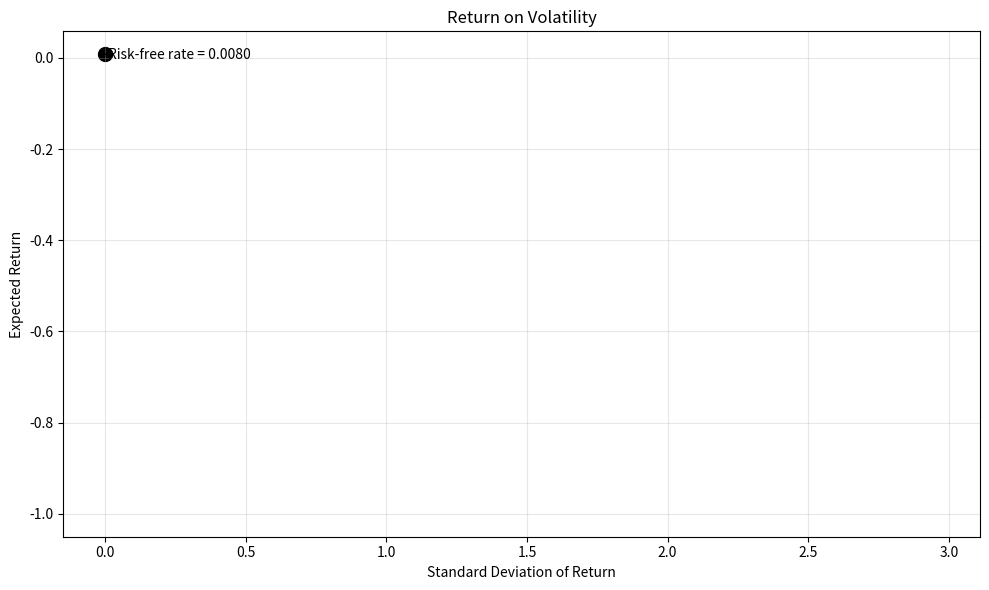
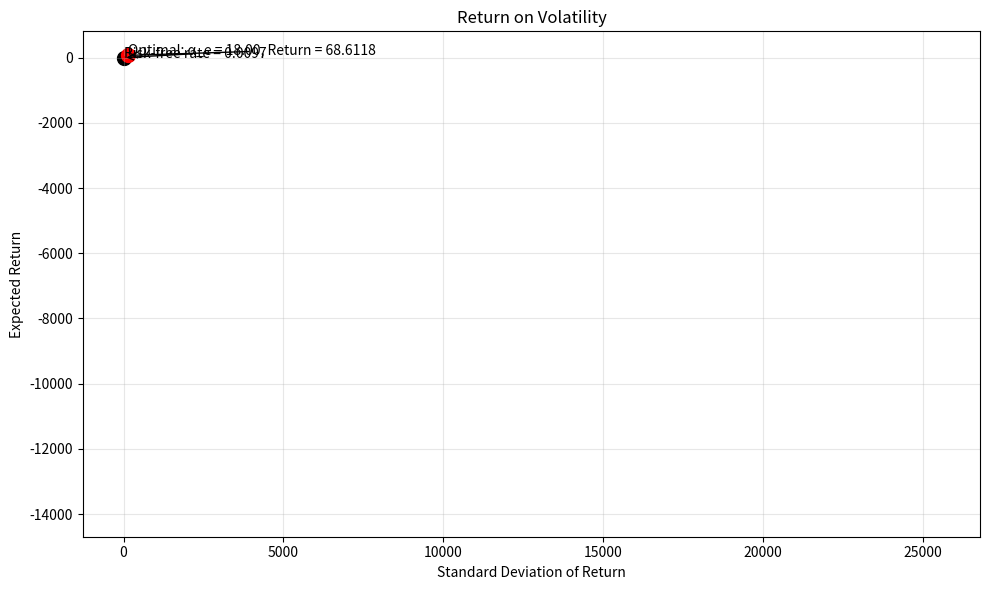
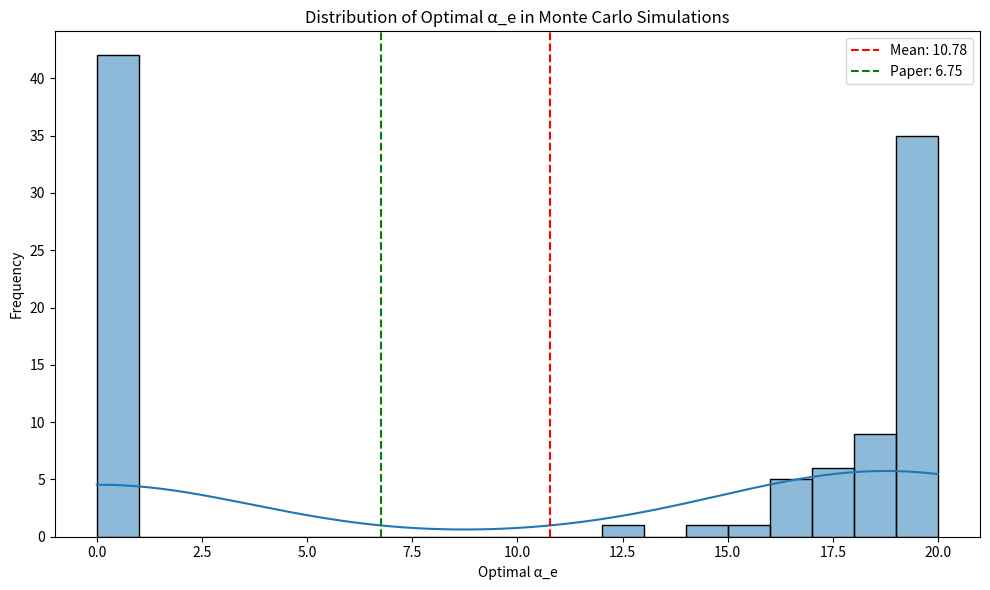
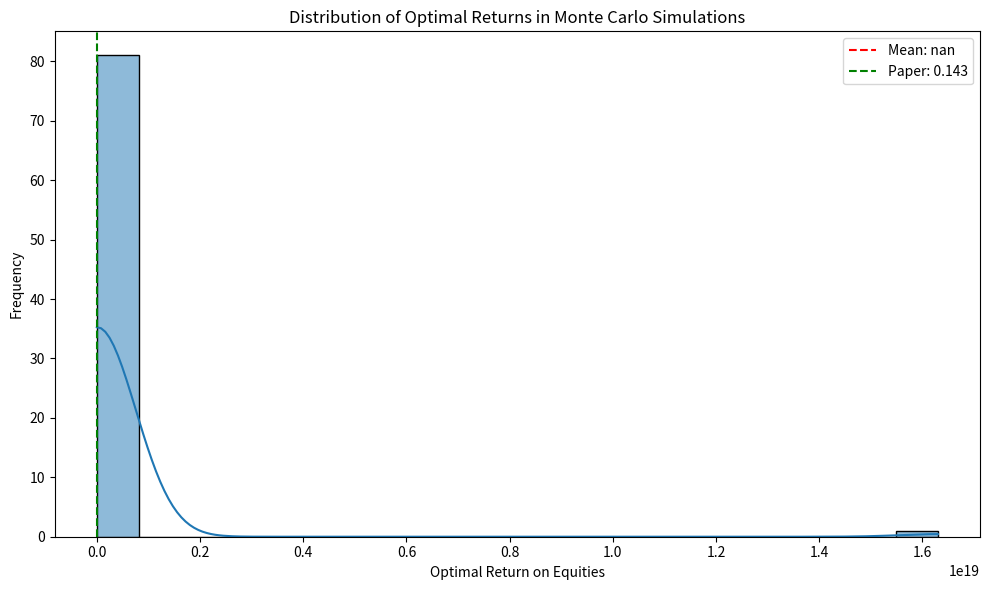
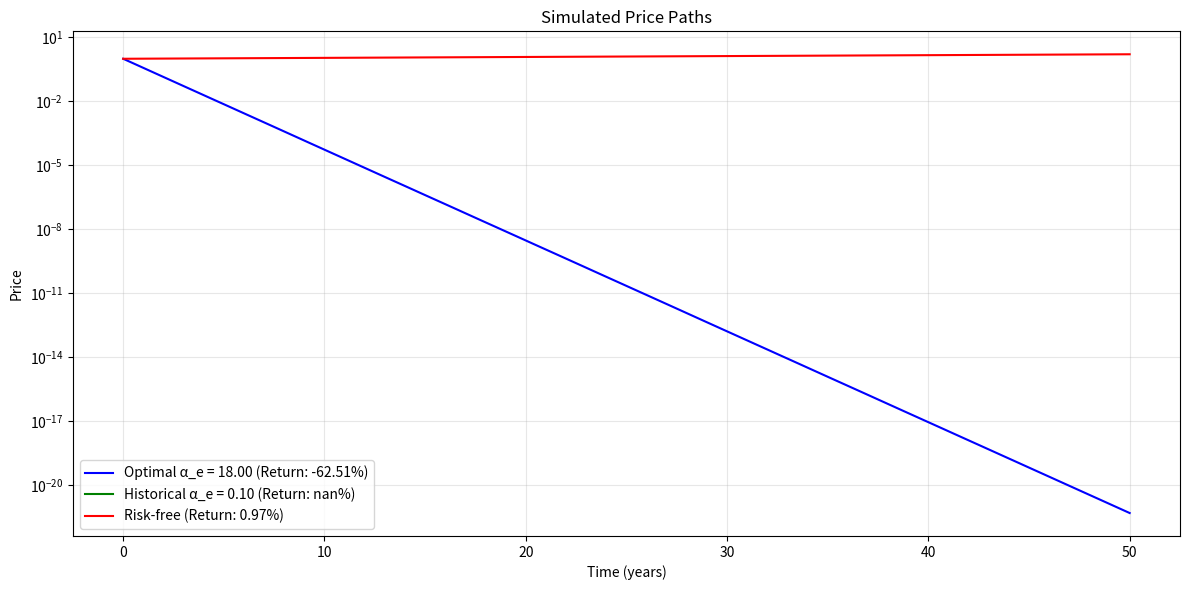
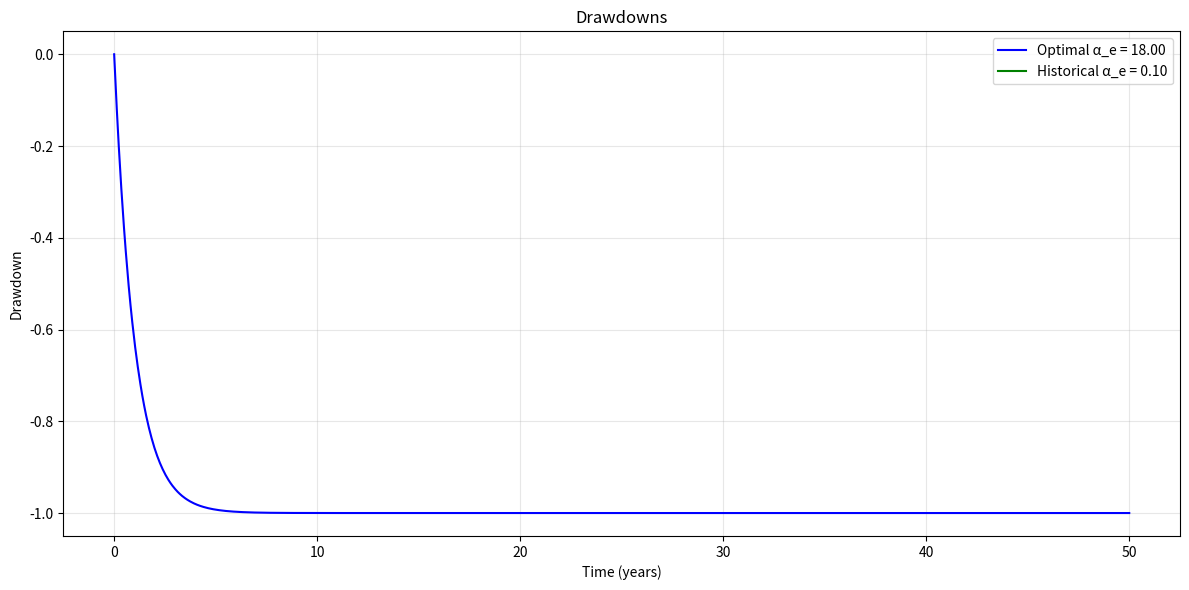
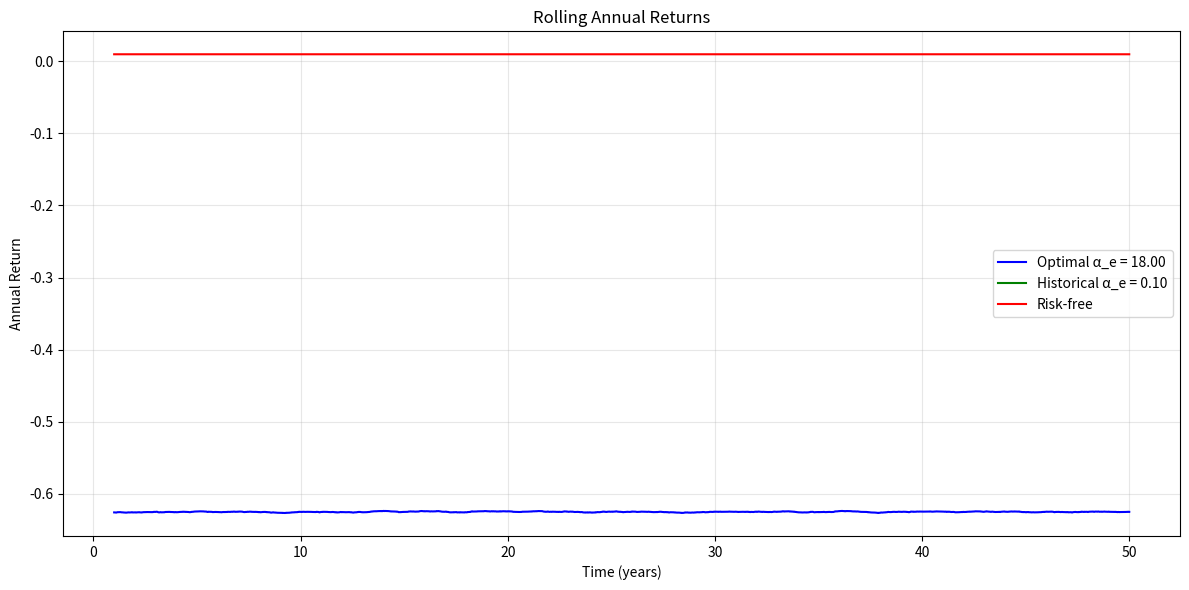

These charts were generated, in order, by the following Python code:
import numpy as np
import pandas as pd
import matplotlib.pyplot as plt
from scipy.optimize import minimize
import seaborn as sns
from typing import Tuple, Dict, List

# Set random seed for reproducibility
np.random.seed(42)

class EquityPremiumModel:
    """
    A class to simulate and test the equity premium model described in the paper.
    """
    
    def __init__(self, 
                 mean_consumption_growth: float, 
                 std_consumption_growth: float,
                 serial_correlation: float,
                 risk_free_rate: float,
                 stationary_prob: List[float] = [0.5, 0.5]):
        """
        Initialize the equity premium model.
        
        Parameters:
        -----------
        mean_consumption_growth : float
            Mean real consumption growth rate
        std_consumption_growth : float
            Standard deviation of real consumption growth rate
        serial_correlation : float
            Serial correlation of real consumption growth rate
        risk_free_rate : float
            Real return on riskless bonds
        stationary_prob : list, optional
            Stationary probability distribution of the Markov chain, default [0.5, 0.5]
        """
        self.mean_consumption_growth = mean_consumption_growth
        self.std_consumption_growth = std_consumption_growth
        self.serial_correlation = serial_correlation
        self.risk_free_rate = risk_free_rate
        self.stationary_prob = stationary_prob
        
        # Calculate time discount factor for bonds (from Theorem 1)
        self.beta = 1 / (1 + risk_free_rate)
        
        # Calculate consumption growth rates for each state
        self.lambda_values = self._calculate_lambda_values()
        
        # Calculate Markov transition matrix
        self.phi = self._calculate_markov_matrix()
    
    def _calculate_lambda_values(self) -> np.ndarray:
        """
        Calculate consumption growth rates for each state.
        
        Returns:
        --------
        lambda_values : ndarray
            Array of consumption growth rates for each state
        """
        # Using the mean and standard deviation of consumption growth,
        # calculate lambda_1 (growth state) and lambda_2 (contraction state)
        pi_1, pi_2 = self.stationary_prob
        
        # Solve for lambda_1 and lambda_2 using the mean and std
        # Mean = pi_1 * lambda_1 + pi_2 * lambda_2
        # Var = pi_1 * (lambda_1 - mean)^2 + pi_2 * (lambda_2 - mean)^2
        
        # From the mean equation:
        # lambda_2 = (mean - pi_1 * lambda_1) / pi_2
        
        # Substituting into the variance equation and solving for lambda_1
        var = self.std_consumption_growth ** 2
        a = pi_1 * pi_2
        b = -2 * pi_1 * pi_2 * self.mean_consumption_growth
        c = pi_1 * pi_2 * self.mean_consumption_growth ** 2 - var * pi_2
        
        # Quadratic formula
        discriminant = b ** 2 - 4 * a * c
        lambda_1 = (-b + np.sqrt(discriminant)) / (2 * a)
        
        # Calculate lambda_2 using the mean equation
        lambda_2 = (self.mean_consumption_growth - pi_1 * lambda_1) / pi_2
        
        return np.array([lambda_1, lambda_2])
    
    def _calculate_markov_matrix(self) -> np.ndarray:
        """
        Calculate the Markov transition matrix to match the serial correlation.
        
        Returns:
        --------
        phi : ndarray
            2x2 Markov transition matrix
        """
        pi_1, pi_2 = self.stationary_prob
        lambda_1, lambda_2 = self.lambda_values
        
        # The stationary distribution satisfies:
        # pi_1 = pi_1 * phi_11 + pi_2 * phi_21
        # pi_2 = pi_1 * phi_12 + pi_2 * phi_22
        
        # And the serial correlation is:
        # sigma = (pi_1 * phi_11 * (lambda_1 - mean) * (lambda_1 - mean) + 
        #          pi_1 * phi_12 * (lambda_1 - mean) * (lambda_2 - mean) +
        #          pi_2 * phi_21 * (lambda_2 - mean) * (lambda_1 - mean) +
        #          pi_2 * phi_22 * (lambda_2 - mean) * (lambda_2 - mean)) / var
        
        # Use the stationary distribution to derive one row in terms of the other
        # phi_21 = (pi_1 - pi_1 * phi_11) / pi_2
        # phi_22 = (pi_2 - pi_1 * phi_12) / pi_2
        
        # For a two-state Markov chain, each row sums to 1
        # phi_11 + phi_12 = 1
        # phi_21 + phi_22 = 1
        
        # Solve for phi_11 using the serial correlation
        mean = self.mean_consumption_growth
        var = self.std_consumption_growth ** 2
        
        dev_1 = lambda_1 - mean
        dev_2 = lambda_2 - mean
        
        # Set up the equation for serial correlation
        def correlation_equation(phi_11):
            phi_12 = 1 - phi_11
            phi_21 = (pi_1 - pi_1 * phi_11) / pi_2
            phi_22 = 1 - phi_21
            
            correlation = (pi_1 * phi_11 * dev_1 * dev_1 + 
                          pi_1 * phi_12 * dev_1 * dev_2 +
                          pi_2 * phi_21 * dev_2 * dev_1 + 
                          pi_2 * phi_22 * dev_2 * dev_2) / var
            
            return (correlation - self.serial_correlation) ** 2
        
        # Minimize to find phi_11 that matches the serial correlation
        result = minimize(correlation_equation, 0.5, bounds=[(0, 1)])
        phi_11 = result.x[0]
        
        # Calculate the rest of the transition matrix
        phi_12 = 1 - phi_11
        phi_21 = (pi_1 - pi_1 * phi_11) / pi_2
        phi_22 = 1 - phi_21
        
        return np.array([[phi_11, phi_12], [phi_21, phi_22]])
    
    def _calculate_equity_prices(self, alpha_e: float) -> np.ndarray:
        """
        Calculate equity prices for each state given a risk aversion coefficient.
        
        Parameters:
        -----------
        alpha_e : float
            Coefficient of Constant Relative Risk Aversion for equities
            
        Returns:
        --------
        w : ndarray
            Equity prices for each state
        """
        # Solve the system of equations for equity prices
        # w_i = beta * sum_j(phi_ij * lambda_j^(1-alpha_e) * (w_j + 1))
        
        # For a two-state model, we have:
        # w_1 = beta * (phi_11 * lambda_1^(1-alpha_e) * (w_1 + 1) + phi_12 * lambda_2^(1-alpha_e) * (w_2 + 1))
        # w_2 = beta * (phi_21 * lambda_1^(1-alpha_e) * (w_1 + 1) + phi_22 * lambda_2^(1-alpha_e) * (w_2 + 1))
        
        # Rewrite as a matrix equation:
        # [1 - beta * phi_11 * lambda_1^(1-alpha_e), -beta * phi_12 * lambda_2^(1-alpha_e)] [w_1]   [beta * phi_11 * lambda_1^(1-alpha_e) + beta * phi_12 * lambda_2^(1-alpha_e)]
        # [-beta * phi_21 * lambda_1^(1-alpha_e), 1 - beta * phi_22 * lambda_2^(1-alpha_e)] [w_2] = [beta * phi_21 * lambda_1^(1-alpha_e) + beta * phi_22 * lambda_2^(1-alpha_e)]
        
        lambda_1, lambda_2 = self.lambda_values
        phi_11, phi_12 = self.phi[0]
        phi_21, phi_22 = self.phi[1]
        
        # Calculate powers of lambda for efficiency
        lambda_1_power = lambda_1 ** (1 - alpha_e)
        lambda_2_power = lambda_2 ** (1 - alpha_e)
        
        # Coefficient matrix
        A = np.array([
            [1 - self.beta * phi_11 * lambda_1_power, -self.beta * phi_12 * lambda_2_power],
            [-self.beta * phi_21 * lambda_1_power, 1 - self.beta * phi_22 * lambda_2_power]
        ])
        
        # Right-hand side
        b = np.array([
            self.beta * phi_11 * lambda_1_power + self.beta * phi_12 * lambda_2_power,
            self.beta * phi_21 * lambda_1_power + self.beta * phi_22 * lambda_2_power
        ])
        
        # Solve for equity prices
        w = np.linalg.solve(A, b)
        
        return w
    
    def calculate_equity_return(self, alpha_e: float) -> Tuple[float, float]:
        """
        Calculate the expected return and standard deviation of equities.
        
        Parameters:
        -----------
        alpha_e : float
            Coefficient of Constant Relative Risk Aversion for equities
            
        Returns:
        --------
        return_e : float
            Expected return on equities
        std_e : float
            Standard deviation of return on equities
        """
        # Calculate equity prices for each state
        w = self._calculate_equity_prices(alpha_e)
        
        # Calculate equity returns for each state transition
        lambda_1, lambda_2 = self.lambda_values
        phi_11, phi_12 = self.phi[0]
        phi_21, phi_22 = self.phi[1]
        pi_1, pi_2 = self.stationary_prob
        
        # Calculate returns for each state transition
        r_11 = lambda_1 * (w[0] + 1) / w[0] - 1
        r_12 = lambda_2 * (w[1] + 1) / w[0] - 1
        r_21 = lambda_1 * (w[0] + 1) / w[1] - 1
        r_22 = lambda_2 * (w[1] + 1) / w[1] - 1
        
        # Calculate expected returns in each state
        R_1 = phi_11 * r_11 + phi_12 * r_12
        R_2 = phi_21 * r_21 + phi_22 * r_22
        
        # Calculate overall expected return
        return_e = pi_1 * R_1 + pi_2 * R_2
        
        # Calculate standard deviation of returns
        all_returns = np.array([r_11, r_12, r_21, r_22])
        probabilities = np.array([pi_1 * phi_11, pi_1 * phi_12, pi_2 * phi_21, pi_2 * phi_22])
        
        std_e = np.sqrt(np.sum(probabilities * (all_returns - return_e) ** 2))
        
        return return_e, std_e
    
    def find_optimal_alpha(self, alpha_range=np.linspace(0, 20, 201)) -> Dict:
        """
        Find the optimal alpha_e that maximizes return on volatility.
        
        Parameters:
        -----------
        alpha_range : ndarray, optional
            Range of alpha values to test
            
        Returns:
        --------
        results : dict
            Dictionary of results
        """
        results = {
            'alpha_e': [],
            'return_e': [],
            'std_e': [],
            'return_on_volatility': []
        }
        
        for alpha_e in alpha_range:
            return_e, std_e = self.calculate_equity_return(alpha_e)
            
            # Calculate return on volatility (Sharpe ratio with risk-free rate)
            if std_e > 0:
                return_on_volatility = (return_e - self.risk_free_rate) / std_e
            else:
                return_on_volatility = 0
            
            results['alpha_e'].append(alpha_e)
            results['return_e'].append(return_e)
            results['std_e'].append(std_e)
            results['return_on_volatility'].append(return_on_volatility)
        
        # Find the optimal alpha_e
        optimal_idx = np.argmax(results['return_on_volatility'])
        optimal_alpha_e = results['alpha_e'][optimal_idx]
        optimal_return_e = results['return_e'][optimal_idx]
        optimal_std_e = results['std_e'][optimal_idx]
        optimal_rov = results['return_on_volatility'][optimal_idx]
        
        return {
            'results': results,
            'optimal_alpha_e': optimal_alpha_e,
            'optimal_return_e': optimal_return_e,
            'optimal_std_e': optimal_std_e,
            'optimal_rov': optimal_rov
        }
    
    def plot_return_on_volatility(self, results, actual_equity_return=None):
        """
        Plot the return on volatility curve similar to the paper's figures.
        
        Parameters:
        -----------
        results : dict
            Results from find_optimal_alpha
        actual_equity_return : float, optional
            Actual historical equity return to compare with model
        """
        # Create a new figure
        plt.figure(figsize=(10, 6))
        
        # Plot equity return vs standard deviation
        plt.plot(results['results']['std_e'], results['results']['return_e'], 'b-', linewidth=2.5)
        
        # Mark the risk-free rate
        plt.scatter([0], [self.risk_free_rate], color='black', s=100)
        plt.annotate(f'Risk-free rate = {self.risk_free_rate:.4f}', 
                     xy=(0, self.risk_free_rate), 
                     xytext=(0.01, self.risk_free_rate - 0.01),
                     arrowprops=dict(arrowstyle="->"))
        
        # Mark the optimal point
        optimal_std = results['optimal_std_e']
        optimal_return = results['optimal_return_e']
        
        plt.scatter([optimal_std], [optimal_return], color='red', s=100)
        plt.annotate(f'Optimal: α_e = {results["optimal_alpha_e"]:.2f}, Return = {optimal_return:.4f}', 
                     xy=(optimal_std, optimal_return), 
                     xytext=(optimal_std + 0.01, optimal_return - 0.02),
                     arrowprops=dict(arrowstyle="->"))
        
        # Draw the tangent line
        x_vals = np.linspace(0, optimal_std * 1.5, 100)
        slope = (optimal_return - self.risk_free_rate) / optimal_std
        y_vals = self.risk_free_rate + slope * x_vals
        
        plt.plot(x_vals, y_vals, 'r--', linewidth=1.5)
        
        # If actual equity return is provided, mark it on the curve
        if actual_equity_return is not None:
            # Find the point on the curve with return closest to actual
            idx = np.argmin(np.abs(np.array(results['results']['return_e']) - actual_equity_return))
            actual_std = results['results']['std_e'][idx]
            actual_alpha = results['results']['alpha_e'][idx]
            
            plt.scatter([actual_std], [actual_equity_return], color='green', s=100)
            plt.annotate(f'Actual: α_e = {actual_alpha:.2f}, Return = {actual_equity_return:.4f}', 
                         xy=(actual_std, actual_equity_return), 
                         xytext=(actual_std + 0.01, actual_equity_return + 0.02),
                         arrowprops=dict(arrowstyle="->"))
        
        # Add labels and title
        plt.xlabel('Standard Deviation of Return')
        plt.ylabel('Expected Return')
        plt.title('Return on Volatility')
        plt.grid(True, alpha=0.3)
        plt.tight_layout()
        
        return plt

def run_historical_periods():
    """
    Run the model on the two historical periods from the paper.
    """
    # Period 1: 1889-1979
    print("Period 1: 1889-1979")
    period1 = EquityPremiumModel(
        mean_consumption_growth=0.0183,
        std_consumption_growth=0.0357,
        serial_correlation=-0.14,
        risk_free_rate=0.008
    )
    
    results1 = period1.find_optimal_alpha()
    
    print(f"Optimal α_e: {results1['optimal_alpha_e']:.2f}")
    print(f"Optimal return on equities: {results1['optimal_return_e']:.4f}")
    print(f"Optimal standard deviation: {results1['optimal_std_e']:.4f}")
    print(f"Optimal return on volatility: {results1['optimal_rov']:.4f}")
    
    # Plot results for period 1
    plt1 = period1.plot_return_on_volatility(results1, actual_equity_return=0.0698)
    plt1.savefig('period1_1889_1979.png')
    
    # Period 2: 1960-2022
    print("\nPeriod 2: 1960-2022")
    period2 = EquityPremiumModel(
        mean_consumption_growth=0.0194,
        std_consumption_growth=0.0158,
        serial_correlation=0.15,
        risk_free_rate=0.0097
    )
    
    results2 = period2.find_optimal_alpha()
    
    print(f"Optimal α_e: {results2['optimal_alpha_e']:.2f}")
    print(f"Optimal return on equities: {results2['optimal_return_e']:.4f}")
    print(f"Optimal standard deviation: {results2['optimal_std_e']:.4f}")
    print(f"Optimal return on volatility: {results2['optimal_rov']:.4f}")
    
    # Plot results for period 2
    plt2 = period2.plot_return_on_volatility(results2, actual_equity_return=0.0733)
    plt2.savefig('period2_1960_2022.png')

def simulate_monte_carlo():
    """
    Run Monte Carlo simulations to validate the model's robustness.
    """
    # Base parameters from period 2: 1960-2022
    base_params = {
        'mean_consumption_growth': 0.0194,
        'std_consumption_growth': 0.0158,
        'serial_correlation': 0.15,
        'risk_free_rate': 0.0097
    }
    
    # Number of simulations
    n_sims = 100
    
    # Variables to store results
    optimal_alphas = []
    optimal_returns = []
    
    # Run simulations with randomly perturbed parameters
    for i in range(n_sims):
        # Perturb parameters slightly
        params = {
            'mean_consumption_growth': base_params['mean_consumption_growth'] * (1 + np.random.normal(0, 0.1)),
            'std_consumption_growth': base_params['std_consumption_growth'] * (1 + np.random.normal(0, 0.1)),
            'serial_correlation': base_params['serial_correlation'] + np.random.normal(0, 0.05),
            'risk_free_rate': base_params['risk_free_rate'] * (1 + np.random.normal(0, 0.1))
        }
        
        # Ensure serial correlation is between -1 and 1
        params['serial_correlation'] = np.clip(params['serial_correlation'], -0.99, 0.99)
        
        # Ensure risk-free rate is positive
        params['risk_free_rate'] = max(0.001, params['risk_free_rate'])
        
        try:
            # Create model and find optimal alpha
            model = EquityPremiumModel(**params)
            results = model.find_optimal_alpha()
            
            # Store results
            optimal_alphas.append(results['optimal_alpha_e'])
            optimal_returns.append(results['optimal_return_e'])
        except Exception as e:
            print(f"Simulation {i} failed: {e}")
    
    # Plot distribution of optimal alphas
    plt.figure(figsize=(10, 6))
    sns.histplot(optimal_alphas, kde=True, bins=20)
    plt.axvline(x=np.mean(optimal_alphas), color='r', linestyle='--', label=f'Mean: {np.mean(optimal_alphas):.2f}')
    plt.axvline(x=6.75, color='g', linestyle='--', label='Paper: 6.75')
    plt.xlabel('Optimal α_e')
    plt.ylabel('Frequency')
    plt.title('Distribution of Optimal α_e in Monte Carlo Simulations')
    plt.legend()
    plt.tight_layout()
    plt.savefig('monte_carlo_alpha_distribution.png')
    
    # Plot distribution of optimal returns
    plt.figure(figsize=(10, 6))
    sns.histplot(optimal_returns, kde=True, bins=20)
    plt.axvline(x=np.mean(optimal_returns), color='r', linestyle='--', label=f'Mean: {np.mean(optimal_returns):.4f}')
    plt.axvline(x=0.143, color='g', linestyle='--', label='Paper: 0.143')
    plt.xlabel('Optimal Return on Equities')
    plt.ylabel('Frequency')
    plt.title('Distribution of Optimal Returns in Monte Carlo Simulations')
    plt.legend()
    plt.tight_layout()
    plt.savefig('monte_carlo_return_distribution.png')
    
    # Return summary statistics
    return {
        'alpha_mean': np.mean(optimal_alphas),
        'alpha_std': np.std(optimal_alphas),
        'alpha_95ci': (np.percentile(optimal_alphas, 2.5), np.percentile(optimal_alphas, 97.5)),
        'return_mean': np.mean(optimal_returns),
        'return_std': np.std(optimal_returns),
        'return_95ci': (np.percentile(optimal_returns, 2.5), np.percentile(optimal_returns, 97.5))
    }

def simulate_investment_strategy():
    """
    Simulate an investment strategy based on the paper's theory.
    """
    # Set up simulation parameters
    n_years = 50
    n_periods_per_year = 252  # Trading days
    n_periods = n_years * n_periods_per_year
    
    # Model parameters for period 2: 1960-2022
    model_params = {
        'mean_consumption_growth': 0.0194,
        'std_consumption_growth': 0.0158,
        'serial_correlation': 0.15,
        'risk_free_rate': 0.0097
    }
    
    # Create model and find optimal alpha
    model = EquityPremiumModel(**model_params)
    results = model.find_optimal_alpha()
    
    # Extract parameters for simulation
    lambda_1, lambda_2 = model.lambda_values
    phi = model.phi
    
    # Initial state (randomly choose growth or contraction)
    current_state = np.random.choice([0, 1])
    
    # Initialize price paths
    risk_free_price = np.ones(n_periods)
    equity_price_optimal = np.ones(n_periods)
    equity_price_actual = np.ones(n_periods)
    
    # Calculate equity prices for optimal and actual alpha
    w_optimal = model._calculate_equity_prices(results['optimal_alpha_e'])
    
    # Find alpha that gives return closest to actual historical return (0.0733)
    alphas = np.linspace(0, 10, 101)
    returns = [model.calculate_equity_return(alpha)[0] for alpha in alphas]
    actual_alpha_idx = np.argmin(np.abs(np.array(returns) - 0.0733))
    actual_alpha = alphas[actual_alpha_idx]
    
    w_actual = model._calculate_equity_prices(actual_alpha)
    
    # Simulate price paths
    for t in range(1, n_periods):
        # Update risk-free price
        risk_free_price[t] = risk_free_price[t-1] * (1 + model.risk_free_rate / n_periods_per_year)
        
        # Transition to next state
        current_state = np.random.choice([0, 1], p=phi[current_state])
        
        # Get consumption growth for the new state
        lambda_t = model.lambda_values[current_state]
        
        # Update equity prices
        if current_state == 0:  # Growth state
            equity_price_optimal[t] = equity_price_optimal[t-1] * (1 + (lambda_1 * (w_optimal[0] + 1) / w_optimal[0] - 1) / n_periods_per_year)
            equity_price_actual[t] = equity_price_actual[t-1] * (1 + (lambda_1 * (w_actual[0] + 1) / w_actual[0] - 1) / n_periods_per_year)
        else:  # Contraction state
            equity_price_optimal[t] = equity_price_optimal[t-1] * (1 + (lambda_2 * (w_optimal[1] + 1) / w_optimal[1] - 1) / n_periods_per_year)
            equity_price_actual[t] = equity_price_actual[t-1] * (1 + (lambda_2 * (w_actual[1] + 1) / w_actual[1] - 1) / n_periods_per_year)
    
    # Create time axis
    time = np.arange(n_periods) / n_periods_per_year
    
    # Calculate strategy performance
    optimal_annual_return = (equity_price_optimal[-1] / equity_price_optimal[0]) ** (1 / n_years) - 1
    actual_annual_return = (equity_price_actual[-1] / equity_price_actual[0]) ** (1 / n_years) - 1
    risk_free_annual_return = (risk_free_price[-1] / risk_free_price[0]) ** (1 / n_years) - 1
    
    # Plot price paths
    plt.figure(figsize=(12, 6))
    plt.plot(time, equity_price_optimal, 'b-', label=f'Optimal α_e = {results["optimal_alpha_e"]:.2f} (Return: {optimal_annual_return:.2%})')
    plt.plot(time, equity_price_actual, 'g-', label=f'Historical α_e = {actual_alpha:.2f} (Return: {actual_annual_return:.2%})')
    plt.plot(time, risk_free_price, 'r-', label=f'Risk-free (Return: {risk_free_annual_return:.2%})')
    
    plt.xlabel('Time (years)')
    plt.ylabel('Price')
    plt.title('Simulated Price Paths')
    plt.legend()
    plt.grid(True, alpha=0.3)
    plt.yscale('log')
    plt.tight_layout()
    plt.savefig('simulated_price_paths.png')
    
    # Calculate drawdowns
    def calculate_drawdowns(prices):
        drawdowns = np.zeros_like(prices)
        peak = prices[0]
        for i in range(1, len(prices)):
            if prices[i] > peak:
                peak = prices[i]
            drawdowns[i] = (prices[i] / peak) - 1
        return drawdowns
    
    optimal_drawdowns = calculate_drawdowns(equity_price_optimal)
    actual_drawdowns = calculate_drawdowns(equity_price_actual)
    
    # Plot drawdowns
    plt.figure(figsize=(12, 6))
    plt.plot(time, optimal_drawdowns, 'b-', label=f'Optimal α_e = {results["optimal_alpha_e"]:.2f}')
    plt.plot(time, actual_drawdowns, 'g-', label=f'Historical α_e = {actual_alpha:.2f}')
    
    plt.xlabel('Time (years)')
    plt.ylabel('Drawdown')
    plt.title('Drawdowns')
    plt.legend()
    plt.grid(True, alpha=0.3)
    plt.tight_layout()
    plt.savefig('simulated_drawdowns.png')
    
    # Calculate rolling annual returns
    window = n_periods_per_year
    
    def calculate_rolling_returns(prices, window):
        returns = np.zeros(len(prices) - window)
        for i in range(len(returns)):
            returns[i] = (prices[i + window] / prices[i]) - 1
        return returns
    
    optimal_rolling_returns = calculate_rolling_returns(equity_price_optimal, window)
    actual_rolling_returns = calculate_rolling_returns(equity_price_actual, window)
    risk_free_rolling_returns = calculate_rolling_returns(risk_free_price, window)
    
    # Plot rolling annual returns
    plt.figure(figsize=(12, 6))
    plt.plot(time[window:], optimal_rolling_returns, 'b-', label=f'Optimal α_e = {results["optimal_alpha_e"]:.2f}')
    plt.plot(time[window:], actual_rolling_returns, 'g-', label=f'Historical α_e = {actual_alpha:.2f}')
    plt.plot(time[window:], risk_free_rolling_returns, 'r-', label='Risk-free')
    
    plt.xlabel('Time (years)')
    plt.ylabel('Annual Return')
    plt.title('Rolling Annual Returns')
    plt.legend()
    plt.grid(True, alpha=0.3)
    plt.tight_layout()
    plt.savefig('simulated_rolling_returns.png')
    
    # Calculate strategy statistics
    def calculate_stats(returns):
        mean_return = np.mean(returns)
        std_return = np.std(returns)
        sharpe = mean_return / std_return if std_return > 0 else 0
        max_drawdown = np.min(calculate_drawdowns(returns + 1))
        return {
            'mean_return': mean_return,
            'std_return': std_return,
            'sharpe_ratio': sharpe,
            'max_drawdown': max_drawdown
        }
    
    optimal_stats = calculate_stats(optimal_rolling_returns)
    actual_stats = calculate_stats(actual_rolling_returns)
    risk_free_stats = calculate_stats(risk_free_rolling_returns)
    
    return {
        'optimal_alpha': results['optimal_alpha_e'],
        'actual_alpha': actual_alpha,
        'optimal_stats': optimal_stats,
        'actual_stats': actual_stats,
        'risk_free_stats': risk_free_stats
    }

if __name__ == "__main__":
    # Run the model on historical periods
    run_historical_periods()
    
    # Run Monte Carlo simulations
    mc_results = simulate_monte_carlo()
    print("\nMonte Carlo Results:")
    print(f"Mean optimal α_e: {mc_results['alpha_mean']:.2f} ± {mc_results['alpha_std']:.2f}")
    print(f"95% CI for optimal α_e: ({mc_results['alpha_95ci'][0]:.2f}, {mc_results['alpha_95ci'][1]:.2f})")
    print(f"Mean optimal return: {mc_results['return_mean']:.4f} ± {mc_results['return_std']:.4f}")
    print(f"95% CI for optimal return: ({mc_results['return_95ci'][0]:.4f}, {mc_results['return_95ci'][1]:.4f})")
    
    # Simulate investment strategy
    strategy_results = simulate_investment_strategy()
    print("\nInvestment Strategy Results:")
    print(f"Optimal α_e: {strategy_results['optimal_alpha']:.2f}")
    print(f"Historical α_e: {strategy_results['actual_alpha']:.2f}")
    print("\nOptimal Strategy Stats:")
    print(f"Mean Annual Return: {strategy_results['optimal_stats']['mean_return']:.2%}")
    print(f"Standard Deviation: {strategy_results['optimal_stats']['std_return']:.2%}")
    print(f"Sharpe Ratio: {strategy_results['optimal_stats']['sharpe_ratio']:.2f}")
    print(f"Max Drawdown: {strategy_results['optimal_stats']['max_drawdown']:.2%}")
    print("\nHistorical Strategy Stats:")
    print(f"Mean Annual Return: {strategy_results['actual_stats']['mean_return']:.2%}")
    print(f"Standard Deviation: {strategy_results['actual_stats']['std_return']:.2%}")
    print(f"Sharpe Ratio: {strategy_results['actual_stats']['sharpe_ratio']:.2f}")
    print(f"Max Drawdown: {strategy_results['actual_stats']['max_drawdown']:.2%}")
    print("\nRisk-free Stats:")
    print(f"Mean Annual Return: {strategy_results['risk_free_stats']['mean_return']:.2%}")
    print(f"Standard Deviation: {strategy_results['risk_free_stats']['std_return']:.2%}")
    print(f"Sharpe Ratio: {strategy_results['risk_free_stats']['sharpe_ratio']:.2f}")
    print(f"Max Drawdown: {strategy_results['risk_free_stats']['max_drawdown']:.2%}")